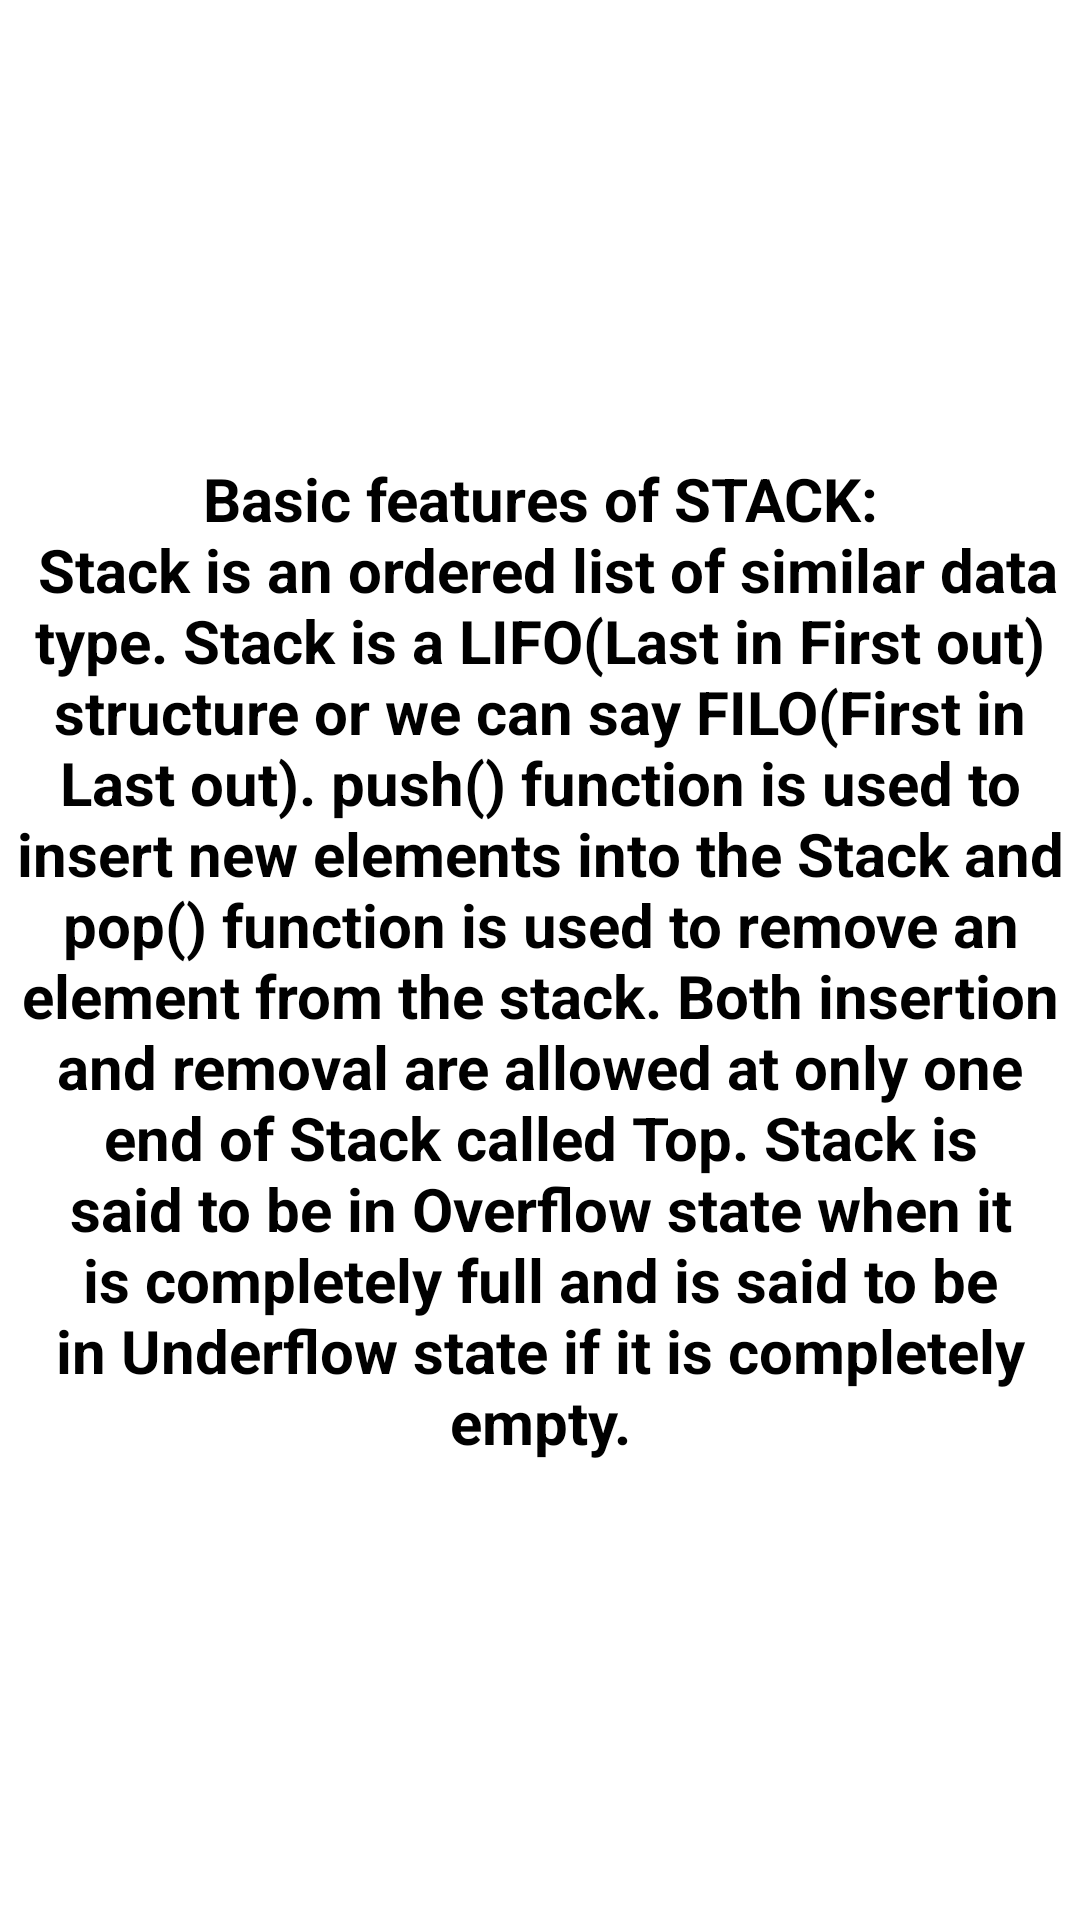

Write the Android layout XML for this screen, with the resource values it uses.
<!-- AndroidManifest.xml: application theme Theme.Design.NoActionBar -->
<!-- res/layout/activity_details_stack.xml -->
<?xml version="1.0" encoding="utf-8"?>
<LinearLayout xmlns:android="http://schemas.android.com/apk/res/android"
    xmlns:app="http://schemas.android.com/apk/res-auto"
    xmlns:tools="http://schemas.android.com/tools"
    android:layout_width="match_parent"
    android:layout_height="match_parent"
    android:background="@color/colorWhite"
    tools:context="com.example.pc.designtest.DetailsStack">

    <TextView
        android:gravity="center"
        android:id="@+id/detailsId01"
        android:layout_width="match_parent"
        android:layout_height="match_parent"
        android:text="@string/details_stack"
        android:textColor="@color/Black"
        android:layout_margin="5dp"
        android:textStyle="bold"
        android:textSize="20sp"/>

</LinearLayout>
<!-- resources referenced by this layout -->
<resources>
  <color name="Black">#000000</color>
  <color name="colorWhite">#ffffff</color>
  <string name="details_stack">
          Basic features of STACK:\n
          Stack is an ordered list of similar data type.
  Stack is a LIFO(Last in First out) structure or we can say FILO(First in Last out).
  push() function is used to insert new elements into the Stack and pop() function is used to remove an element from the stack. Both insertion and removal are allowed at only one end of Stack called Top.
  Stack is said to be in Overflow state when it is completely full and is said to be in Underflow state if it is completely empty.
      </string>
</resources>
